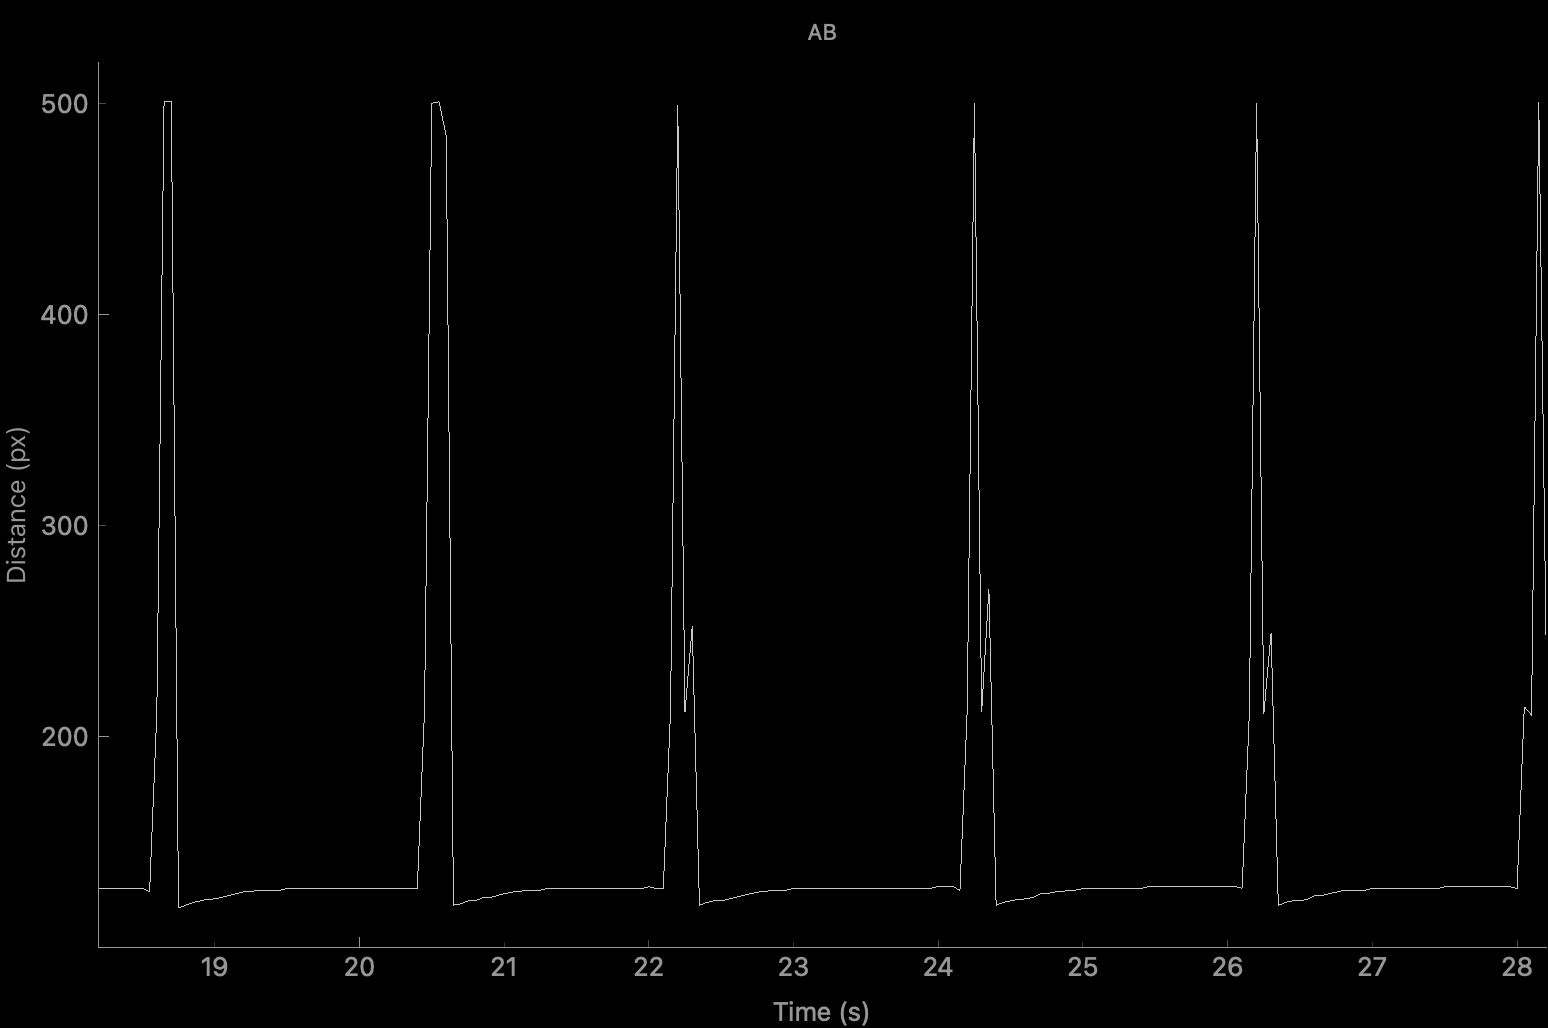

The file beside this chart, header and first rows:
time_seconds, distance_px
0.0, 124.1
0.05, 125
0.1, 125.9
0.15, 126.7
0.2, 126.7
0.25, 127.4
0.3, 127.4
0.35, 127.6
0.4, 127.6
0.45, 127.6
0.5, 128.4
0.55, 128.4
0.6, 128.4
0.65, 128.4
0.7, 128.4
0.75, 128.4
0.8, 128.4
0.85, 128.4
0.9, 128.4
0.95, 128.4
1.0, 128.4
1.05, 128.4
1.1, 128.4
1.15, 128.4
1.2, 128.4
1.25, 128.4
1.3, 128.4
1.35, 128.4
1.4, 128.4
1.45, 128.4
1.5, 129.2
1.55, 128.4
1.6, 129.2
1.65, 129.2
1.7, 129.2
1.75, 129.2
1.8, 129.2
1.85, 129.2
1.9, 124.5
1.95, 209.9
2.0, 246.1
2.05, 247.2
2.1, 119.8
2.15, 121
2.2, 121.7
2.25, 122.4
2.3, 122.5
2.35, 123.3
2.4, 124.2
2.45, 125.7
2.5, 125.9
2.55, 126.7
2.6, 127.4
2.65, 127.4
2.7, 127.6
2.75, 127.6
2.8, 127.6
2.85, 127.6
2.9, 127.6
2.95, 127.6
... 505 more rows
